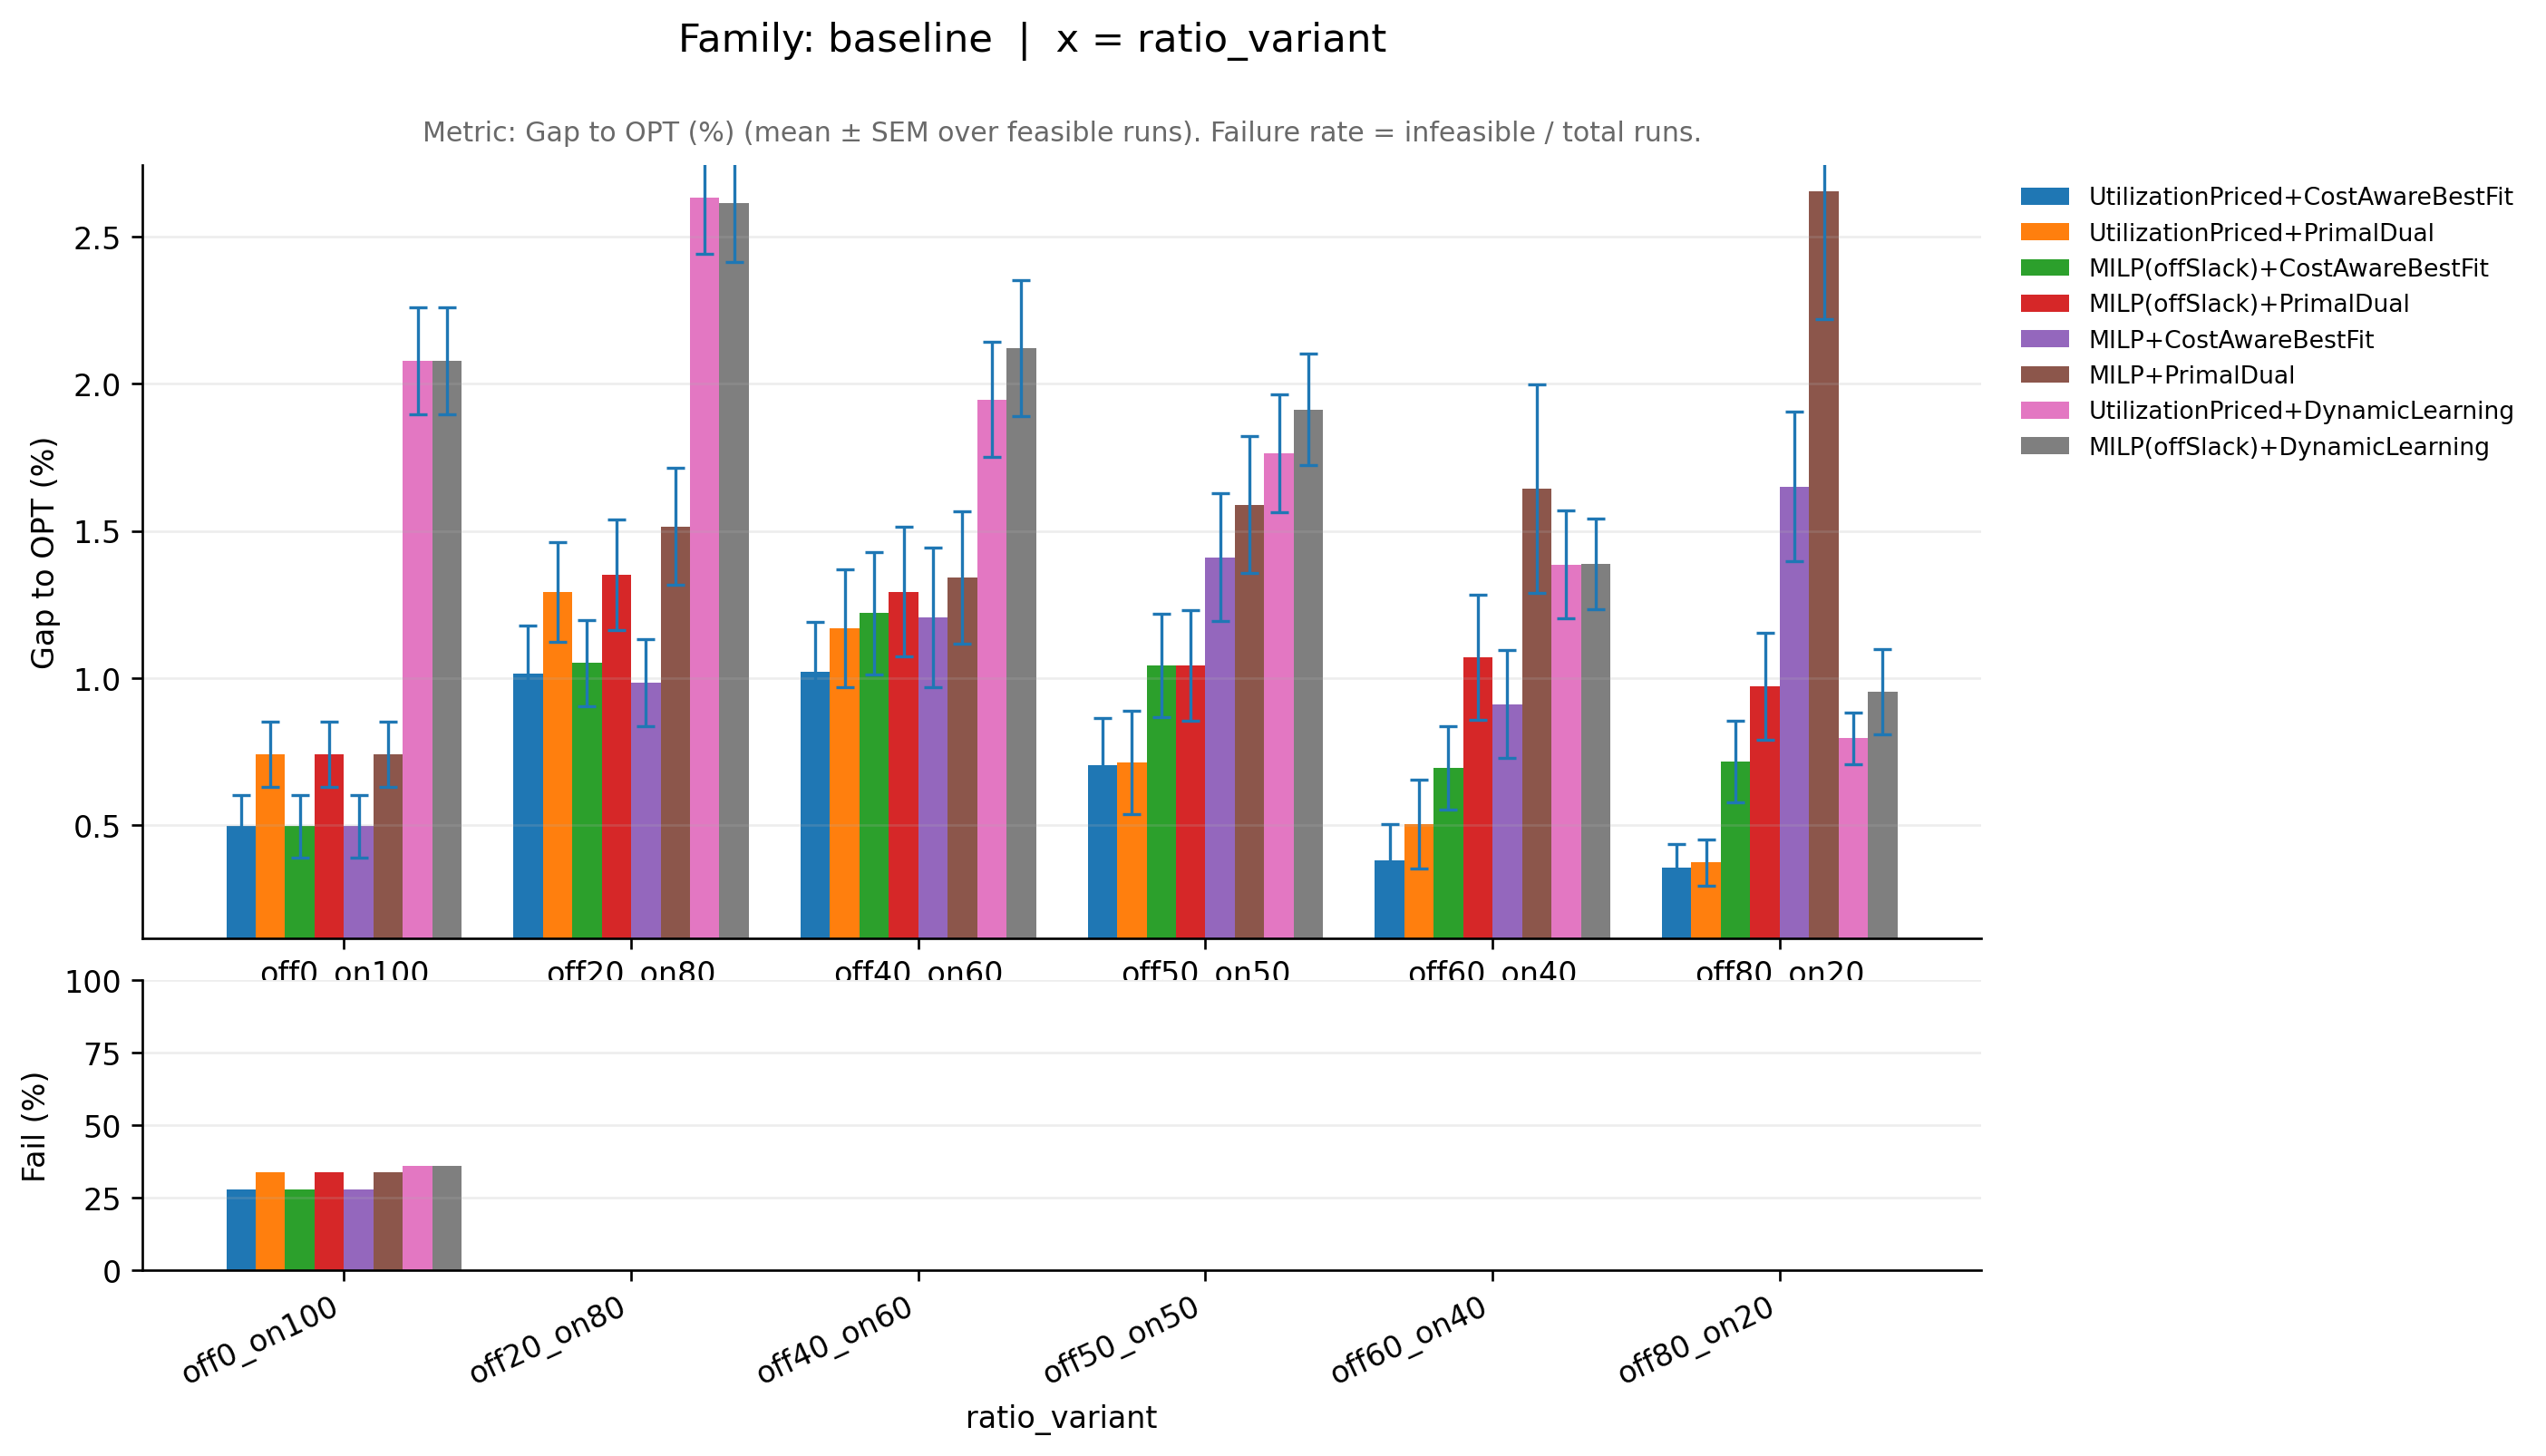

The file beside this chart, header and first rows:
family_base, knob_variant, ratio_variant, pipeline, runs_total, infeasible_runs, feasible_runs, metric_mean, metric_sem, infeasible_rate, perf_mean, perf_sem, _x
baseline, midvar, off0_on100, MILP(offSlack)+CostAwareBestFit, 50, 14, 36, 1.005, 0.00106, 0.28, 0.4953, 0.106, off0_on100
baseline, midvar, off0_on100, MILP(offSlack)+DynamicLearning, 50, 18, 32, 1.021, 0.001817, 0.36, 2.079, 0.1817, off0_on100
baseline, midvar, off0_on100, MILP(offSlack)+PrimalDual, 50, 17, 33, 1.007, 0.001102, 0.34, 0.7399, 0.1102, off0_on100
baseline, midvar, off0_on100, MILP+CostAwareBestFit, 50, 14, 36, 1.005, 0.00106, 0.28, 0.4953, 0.106, off0_on100
baseline, midvar, off0_on100, MILP+PrimalDual, 50, 17, 33, 1.007, 0.001102, 0.34, 0.7399, 0.1102, off0_on100
baseline, midvar, off0_on100, UtilizationPriced+CostAwareBestFit, 50, 14, 36, 1.005, 0.00106, 0.28, 0.4953, 0.106, off0_on100
baseline, midvar, off0_on100, UtilizationPriced+DynamicLearning, 50, 18, 32, 1.021, 0.001817, 0.36, 2.079, 0.1817, off0_on100
baseline, midvar, off0_on100, UtilizationPriced+PrimalDual, 50, 17, 33, 1.007, 0.001102, 0.34, 0.7399, 0.1102, off0_on100
baseline, midvar, off20_on80, MILP(offSlack)+CostAwareBestFit, 50, 0, 50, 1.011, 0.001452, 0.0, 1.05, 0.1452, off20_on80
baseline, midvar, off20_on80, MILP(offSlack)+DynamicLearning, 50, 0, 50, 1.026, 0.002014, 0.0, 2.615, 0.2014, off20_on80
baseline, midvar, off20_on80, MILP(offSlack)+PrimalDual, 50, 0, 50, 1.014, 0.001881, 0.0, 1.352, 0.1881, off20_on80
baseline, midvar, off20_on80, MILP+CostAwareBestFit, 50, 0, 50, 1.01, 0.00148, 0.0, 0.9842, 0.148, off20_on80
baseline, midvar, off20_on80, MILP+PrimalDual, 50, 0, 50, 1.015, 0.001983, 0.0, 1.515, 0.1983, off20_on80
baseline, midvar, off20_on80, UtilizationPriced+CostAwareBestFit, 50, 0, 50, 1.01, 0.001648, 0.0, 1.015, 0.1648, off20_on80
baseline, midvar, off20_on80, UtilizationPriced+DynamicLearning, 50, 0, 50, 1.026, 0.001893, 0.0, 2.633, 0.1893, off20_on80
baseline, midvar, off20_on80, UtilizationPriced+PrimalDual, 50, 0, 50, 1.013, 0.001699, 0.0, 1.291, 0.1699, off20_on80
baseline, midvar, off40_on60, MILP(offSlack)+CostAwareBestFit, 50, 0, 50, 1.012, 0.002087, 0.0, 1.22, 0.2087, off40_on60
baseline, midvar, off40_on60, MILP(offSlack)+DynamicLearning, 50, 0, 50, 1.021, 0.00231, 0.0, 2.121, 0.231, off40_on60
baseline, midvar, off40_on60, MILP(offSlack)+PrimalDual, 50, 0, 50, 1.013, 0.002203, 0.0, 1.293, 0.2203, off40_on60
baseline, midvar, off40_on60, MILP+CostAwareBestFit, 50, 0, 50, 1.012, 0.002381, 0.0, 1.206, 0.2381, off40_on60
baseline, midvar, off40_on60, MILP+PrimalDual, 50, 0, 50, 1.013, 0.002251, 0.0, 1.342, 0.2251, off40_on60
baseline, midvar, off40_on60, UtilizationPriced+CostAwareBestFit, 50, 0, 50, 1.01, 0.0017, 0.0, 1.02, 0.17, off40_on60
baseline, midvar, off40_on60, UtilizationPriced+DynamicLearning, 50, 0, 50, 1.019, 0.001961, 0.0, 1.946, 0.1961, off40_on60
baseline, midvar, off40_on60, UtilizationPriced+PrimalDual, 50, 0, 50, 1.012, 0.002006, 0.0, 1.168, 0.2006, off40_on60
baseline, midvar, off50_on50, MILP(offSlack)+CostAwareBestFit, 50, 0, 50, 1.01, 0.001761, 0.0, 1.042, 0.1761, off50_on50
baseline, midvar, off50_on50, MILP(offSlack)+DynamicLearning, 50, 0, 50, 1.019, 0.001894, 0.0, 1.913, 0.1894, off50_on50
baseline, midvar, off50_on50, MILP(offSlack)+PrimalDual, 50, 0, 50, 1.01, 0.001872, 0.0, 1.042, 0.1872, off50_on50
baseline, midvar, off50_on50, MILP+CostAwareBestFit, 50, 0, 50, 1.014, 0.002179, 0.0, 1.41, 0.2179, off50_on50
baseline, midvar, off50_on50, MILP+PrimalDual, 50, 0, 50, 1.016, 0.002317, 0.0, 1.589, 0.2317, off50_on50
baseline, midvar, off50_on50, UtilizationPriced+CostAwareBestFit, 50, 0, 50, 1.007, 0.001585, 0.0, 0.7036, 0.1585, off50_on50
baseline, midvar, off50_on50, UtilizationPriced+DynamicLearning, 50, 0, 50, 1.018, 0.002008, 0.0, 1.763, 0.2008, off50_on50
baseline, midvar, off50_on50, UtilizationPriced+PrimalDual, 50, 0, 50, 1.007, 0.00175, 0.0, 0.7128, 0.175, off50_on50
baseline, midvar, off60_on40, MILP(offSlack)+CostAwareBestFit, 50, 0, 50, 1.007, 0.001416, 0.0, 0.695, 0.1416, off60_on40
baseline, midvar, off60_on40, MILP(offSlack)+DynamicLearning, 50, 0, 50, 1.014, 0.001546, 0.0, 1.387, 0.1546, off60_on40
baseline, midvar, off60_on40, MILP(offSlack)+PrimalDual, 50, 0, 50, 1.011, 0.002118, 0.0, 1.07, 0.2118, off60_on40
baseline, midvar, off60_on40, MILP+CostAwareBestFit, 50, 0, 50, 1.009, 0.001831, 0.0, 0.9109, 0.1831, off60_on40
baseline, midvar, off60_on40, MILP+PrimalDual, 50, 0, 50, 1.016, 0.003541, 0.0, 1.644, 0.3541, off60_on40
baseline, midvar, off60_on40, UtilizationPriced+CostAwareBestFit, 50, 0, 50, 1.004, 0.00124, 0.0, 0.378, 0.124, off60_on40
baseline, midvar, off60_on40, UtilizationPriced+DynamicLearning, 50, 0, 50, 1.014, 0.001842, 0.0, 1.386, 0.1842, off60_on40
baseline, midvar, off60_on40, UtilizationPriced+PrimalDual, 50, 0, 50, 1.005, 0.001508, 0.0, 0.5014, 0.1508, off60_on40
baseline, midvar, off80_on20, MILP(offSlack)+CostAwareBestFit, 50, 0, 50, 1.007, 0.001378, 0.0, 0.7157, 0.1378, off80_on20
baseline, midvar, off80_on20, MILP(offSlack)+DynamicLearning, 50, 0, 50, 1.01, 0.001452, 0.0, 0.954, 0.1452, off80_on20
baseline, midvar, off80_on20, MILP(offSlack)+PrimalDual, 50, 0, 50, 1.01, 0.001823, 0.0, 0.971, 0.1823, off80_on20
baseline, midvar, off80_on20, MILP+CostAwareBestFit, 50, 0, 50, 1.017, 0.002552, 0.0, 1.651, 0.2552, off80_on20
baseline, midvar, off80_on20, MILP+PrimalDual, 50, 0, 50, 1.027, 0.004365, 0.0, 2.656, 0.4365, off80_on20
baseline, midvar, off80_on20, UtilizationPriced+CostAwareBestFit, 50, 0, 50, 1.004, 0.0007918, 0.0, 0.356, 0.07918, off80_on20
baseline, midvar, off80_on20, UtilizationPriced+DynamicLearning, 50, 0, 50, 1.008, 0.0008754, 0.0, 0.7946, 0.08754, off80_on20
baseline, midvar, off80_on20, UtilizationPriced+PrimalDual, 50, 0, 50, 1.004, 0.000792, 0.0, 0.3721, 0.0792, off80_on20
